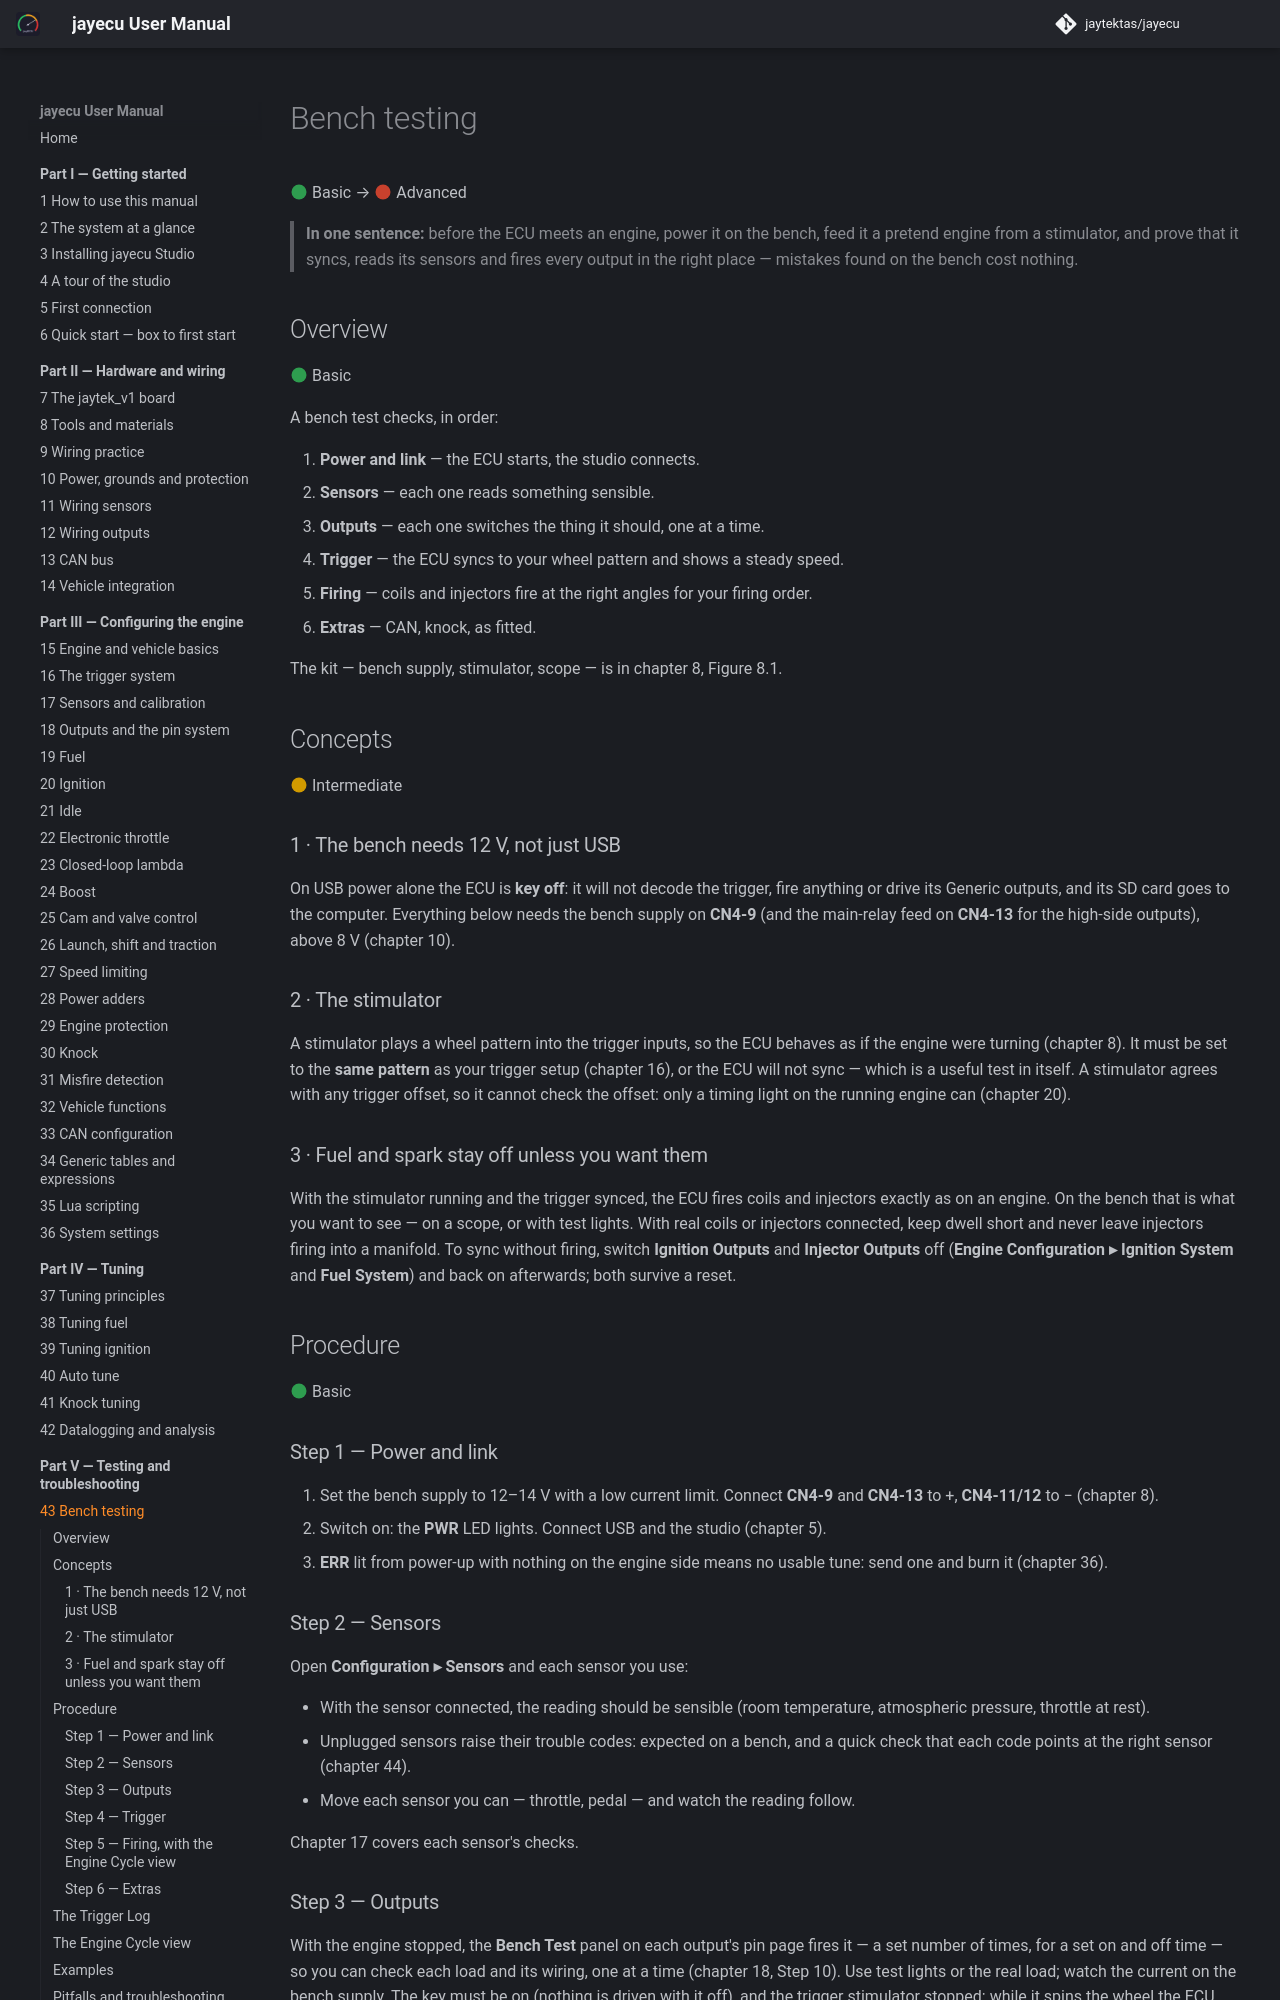

repository: jaytektas/jayecu · page: part5/43-bench-testing.html · generator: mkdocs

# Bench testing

:material-circle:{ .level-basic } Basic → :material-circle:{ .level-advanced } Advanced

> **In one sentence:** before the ECU meets an engine, power it on the bench, feed it a pretend
> engine from a stimulator, and prove that it syncs, reads its sensors and fires every output in the
> right place — mistakes found on the bench cost nothing.

## Overview

:material-circle:{ .level-basic } Basic

A bench test checks, in order:

1. **Power and link** — the ECU starts, the studio connects.
2. **Sensors** — each one reads something sensible.
3. **Outputs** — each one switches the thing it should, one at a time.
4. **Trigger** — the ECU syncs to your wheel pattern and shows a steady speed.
5. **Firing** — coils and injectors fire at the right angles for your firing order.
6. **Extras** — CAN, knock, as fitted.

The kit — bench supply, stimulator, scope — is in chapter 8, Figure 8.1.

## Concepts

:material-circle:{ .level-intermediate } Intermediate

### 1 · The bench needs 12 V, not just USB

On USB power alone the ECU is **key off**: it will not decode the trigger, fire anything or drive its
Generic outputs, and its SD card goes to the computer. Everything below needs the bench supply on
**CN4-9** (and the main-relay feed on **CN4-13** for the high-side outputs), above 8 V (chapter 10).
<!-- src: firmware/Scheduler/EnginePositionHal.cpp; firmware/Sensors/Sensors.cpp -->

### 2 · The stimulator

A stimulator plays a wheel pattern into the trigger inputs, so the ECU behaves as if the engine were
turning (chapter 8). It must be set to the **same pattern** as your trigger setup (chapter 16), or the
ECU will not sync — which is a useful test in itself. A stimulator agrees with any trigger offset, so
it cannot check the offset: only a timing light on the running engine can (chapter 20).

### 3 · Fuel and spark stay off unless you want them

With the stimulator running and the trigger synced, the ECU fires coils and injectors exactly as on
an engine. On the bench that is what you want to see — on a scope, or with test lights. With real
coils or injectors connected, keep dwell short and never leave injectors firing into a manifold. To
sync without firing, switch **Ignition Outputs** and **Injector Outputs** off (**Engine
Configuration ▸ Ignition System** and **Fuel System**) and back on afterwards; both survive a reset.
<!-- src: definition/ecu.schema.yaml (ign_enable, inj_enable) -->

## Procedure

:material-circle:{ .level-basic } Basic

### Step 1 — Power and link

1. Set the bench supply to 12–14 V with a low current limit. Connect **CN4-9** and **CN4-13** to +,
   **CN4-11/12** to − (chapter 8).
2. Switch on: the **PWR** LED lights. Connect USB and the studio (chapter 5).
3. **ERR** lit from power-up with nothing on the engine side means no usable tune: send one and burn
   it (chapter 36).
